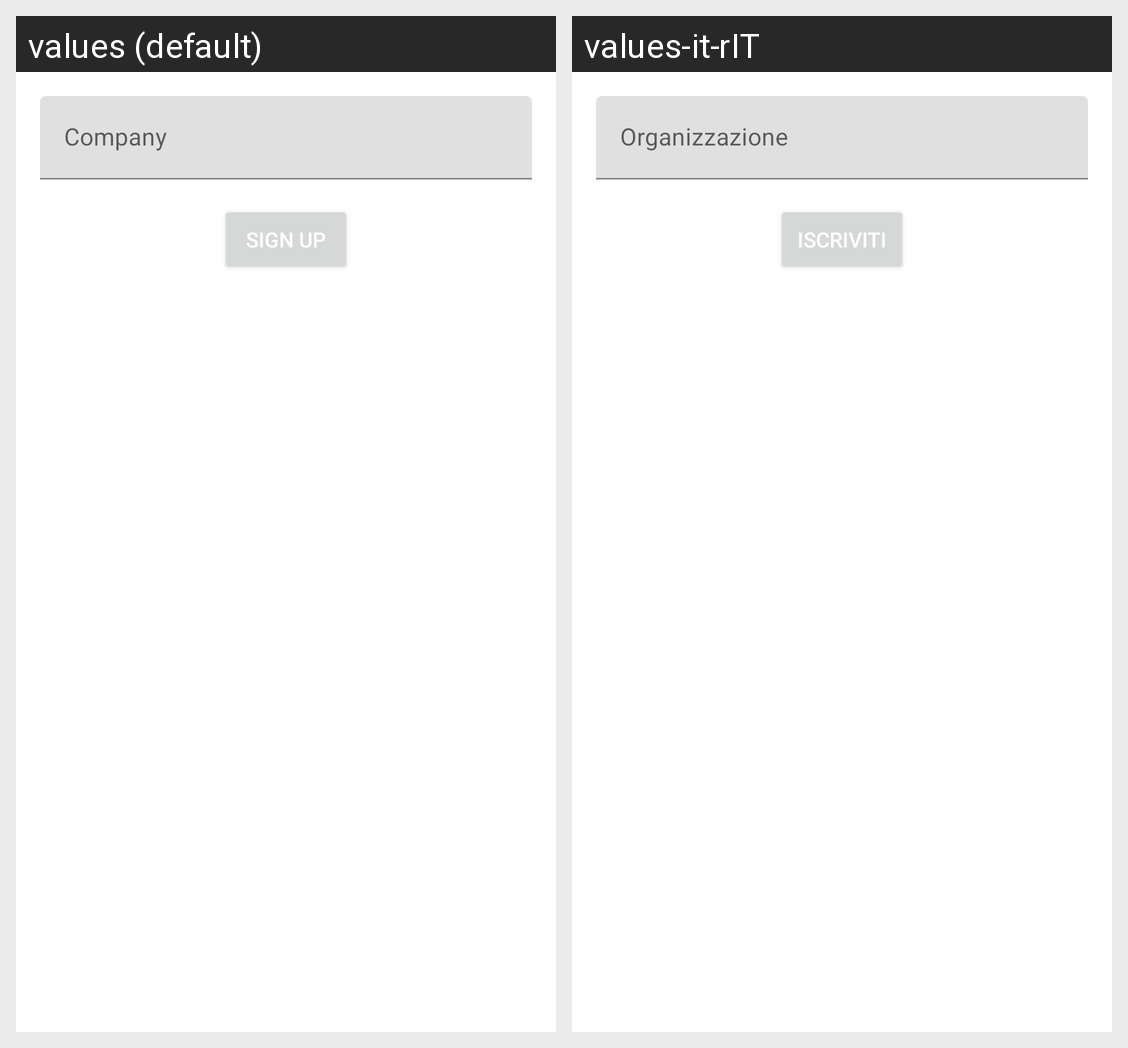

Strings drawn on this Android screen and how each of the app's shown locales translates them:
Android screen res/layout/fragment_corelatore_registra.xml rendered under 2 locales, left to right: values (default), values-it-rIT. Device: Nexus 5 (rendered at 1080×1920; each locale shown at half size, 540×960, under a caption strip naming it); theme Theme.LaureApp.
Strings drawn on this screen, with the default value and each locale's value (text and hints the layout hard-codes, and strings that could not be matched under every locale, appear in the picture but are not listed):

organizzazione
  values: Company
  values-it-rIT: Organizzazione

iscriviti
  values: Sign up
  values-it-rIT: Iscriviti
